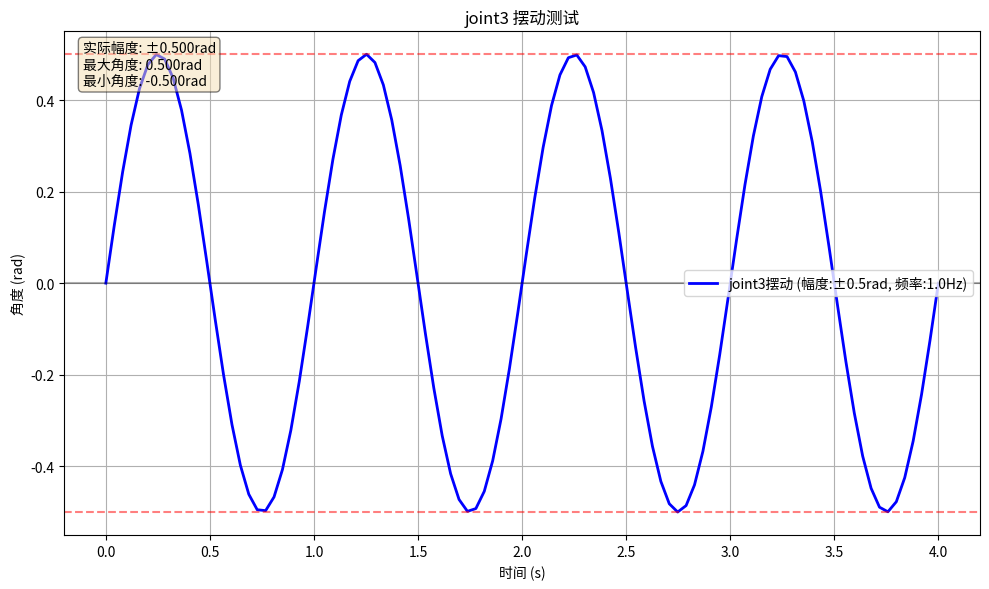

Python code for this plot:
#!/usr/bin/env python3
"""
测试 joint3 摆动的简单脚本
用于验证 play_velcmd_arm_swing.py 的修改是否正确
"""

import numpy as np
import matplotlib.pyplot as plt

def test_joint3_swing_function():
    """测试 joint3 摆动角度生成函数"""
    
    # 模拟参数
    amplitude = 0.5
    frequency = 1.0
    phase = 0.0
    time_steps = np.linspace(0, 4, 100)  # 4秒，100个时间点
    
    def get_joint3_swing_angle(t):
        """为joint3生成摆动角度"""
        angle = amplitude * np.sin(2 * np.pi * frequency * t + phase)
        return angle
    
    # 生成摆动角度
    swing_angles = [get_joint3_swing_angle(t) for t in time_steps]
    
    # 绘制摆动曲线
    plt.figure(figsize=(10, 6))
    plt.plot(time_steps, swing_angles, 'b-', linewidth=2, label=f'joint3摆动 (幅度:±{amplitude}rad, 频率:{frequency}Hz)')
    plt.xlabel('时间 (s)')
    plt.ylabel('角度 (rad)')
    plt.title('joint3 摆动测试')
    plt.grid(True)
    plt.legend()
    plt.axhline(y=0, color='k', linestyle='-', alpha=0.3)
    plt.axhline(y=amplitude, color='r', linestyle='--', alpha=0.5, label=f'幅度上限: {amplitude}')
    plt.axhline(y=-amplitude, color='r', linestyle='--', alpha=0.5, label=f'幅度下限: -{amplitude}')
    
    # 添加一些统计信息
    max_angle = max(swing_angles)
    min_angle = min(swing_angles)
    actual_amplitude = (max_angle - min_angle) / 2
    
    plt.text(0.02, 0.98, f'实际幅度: ±{actual_amplitude:.3f}rad\n最大角度: {max_angle:.3f}rad\n最小角度: {min_angle:.3f}rad', 
             transform=plt.gca().transAxes, verticalalignment='top',
             bbox=dict(boxstyle='round', facecolor='wheat', alpha=0.5))
    
    plt.tight_layout()
    plt.show()
    
    print(f"测试完成!")
    print(f"期望幅度: ±{amplitude}rad")
    print(f"实际幅度: ±{actual_amplitude:.3f}rad")
    print(f"期望频率: {frequency}Hz")
    print(f"实际周期: {1/frequency:.3f}s")
    
    return swing_angles

def test_curriculum_stages():
    """测试课程学习阶段"""
    
    stages = [1, 2, 3, 4, 5, 6]
    amplitudes = [0.0, 0.2, 0.5, 1.0, 1.0, 2.0]  # 对应各阶段的幅度
    frequencies = [0.0, 0.5, 0.5, 0.5, 1.0, 1.5]  # 对应各阶段的频率
    
    print("\n课程学习阶段测试:")
    print("阶段 | 幅度(rad) | 频率(Hz) | 说明")
    print("-" * 50)
    
    for i, stage in enumerate(stages):
        amp = amplitudes[i]
        freq = frequencies[i]
        if stage == 1:
            desc = "不启用摆动"
        elif stage == 2:
            desc = "小幅度，低频率"
        elif stage == 3:
            desc = "中等幅度，低频率"
        elif stage == 4:
            desc = "大幅度，低频率"
        elif stage == 5:
            desc = "大幅度，中等频率"
        elif stage == 6:
            desc = "最大幅度，高频率"
        
        print(f"{stage:^4} | {amp:^9.1f} | {freq:^8.1f} | {desc}")
    
    return stages, amplitudes, frequencies

if __name__ == "__main__":
    print("=== joint3 摆动功能测试 ===\n")
    
    # 测试摆动角度生成
    swing_angles = test_joint3_swing_function()
    
    # 测试课程学习阶段
    stages, amplitudes, frequencies = test_curriculum_stages()
    
    print("\n测试完成！")
    print("如果一切正常，你应该看到:")
    print("1. 一个正弦摆动曲线图")
    print("2. 课程学习阶段的参数表")
    print("3. 摆动角度在指定范围内变化") 